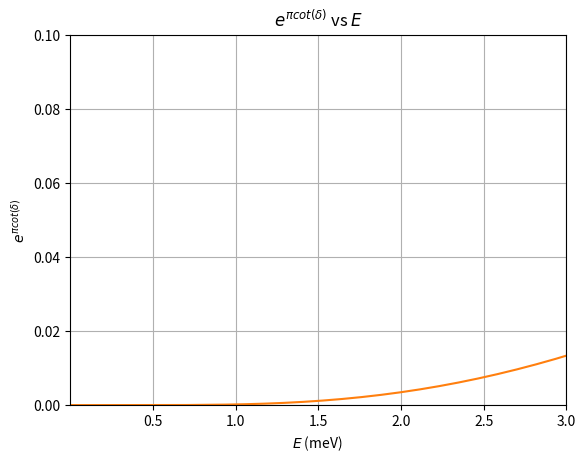

Here is the Python script that generated this plot:
from scipy.integrate import odeint
from scipy.special import struve, yn, riccati_jn, riccati_yn
import numpy as np
import matplotlib
import matplotlib.pyplot as plt
# from scipy.integrate import solve_ivp
plt.rcParams['figure.dpi'] = 150

# GLOBALS
# physical constants and SI units
hbar = 1.0545718e-34 # [Js]
epsilon = 8.854e-12 
au = 1.64877727436e-41 # [C^2 m^2 J^(-1)] 
e_charge = 1.60217662e-19 # [C]
eV = 1.602176634e-19 # [J]
meV = 1e-3 * eV
angstrom = 1e-10 # [m]

# table 1.
r_0 = 44.6814 * angstrom # [m]
mass_e = 9.10938356e-31 # [kg]
mass_eff_e = 0.47 * mass_e 
mass_eff_h = 0.54  * mass_e
mass_X = mass_eff_e + mass_eff_h
M_red = mass_eff_e * mass_X / (mass_eff_e + mass_X) # negative trion
# M_red = mass_eff_h * mass_X / (mass_eff_h + mass_X) # positive trion 

# table 2
r_star = 34 * angstrom  # only symmetric phase shift
v_0 = -58.5 * meV
alpha = 52 * (10**3) * au 

######################################################################
# DIAGONALISATION adjustable parameters
N =  1024
r = np.linspace(1e-6, 200, N) * angstrom
######################################################################

# POTENTIALS
def keldysh(r):
    # equation (2) 
    # [V]
    V_K = (np.pi / (2 * ( 4 * np.pi * epsilon) * r_0) * (struve(0, r / r_0) - yn(0, r / r_0)))
    return V_K

def V_Xe(r): 
    # equation (8)
    # [J]    
    r = np.array(r)
    dr = r_0 / 1000
    V_Xe = np.zeros_like(r)
    V_Xe[abs(r) <= r_star] = v_0 
    V_Xe[r > r_star] = - (alpha * e_charge **2 / 2) * ((keldysh(r[r > r_star] + dr) - keldysh(r[r > r_star])) / dr)**2
    return V_Xe

# TEST potentials
def square_well(r, V_0):
    # Square well potential with adjustable depth V_0
    V_sw = V_0 * np.heaviside(r_star - r, 0)
    return V_sw

def Coulomb(r):
    # Coulomb potential with width equivalent to Schmidt potential
    Q = -3.5456393493840546e-39
    V_E = (1 / (4 * np.pi * epsilon) * (Q / r))
    return V_E


######################################################################
## DIRECT DIAGONALISATION ZERO BCS
## BOUND STATES serch. Setting up our matrices:
# A = np.zeros((N,N)) # main matrix
# dr = r[1] - r[0] # step size

## ZERO BC r->0 , free BC r->Rmax (NON-HERMITIAN)
# second_D = np.zeros_like(A)
## second derivative matrix (4th order approximation)
# for j in range(N):
    # if j == 0:
    #     second_D[j, j] = -5 / 2
    #     second_D[j, j+1] = 4 / 3
    #     second_D[j, j+2] = -1 / 12
    # elif j == 1:
    #     second_D[j, j-1] = 4 / 3
    #     second_D[j, j] = -5 / 2
    #     second_D[j, j+1] = 4 / 3
    #     second_D[j, j+2] = -1 / 12
    # elif 2 <= j <= N-3:
    #     second_D[j, j-2] = -1 / 12
    #     second_D[j, j-1] = 4 / 3
    #     second_D[j, j] = -5 / 2
    #     second_D[j, j+1] = 4 / 3
    #     second_D[j, j+2] = -1 / 12
    # elif j == N-2:
    #     second_D[j, j+1] =  11 / 12
    #     second_D[j, j] = -20 / 12
    #     second_D[j, j-1] = 6 / 12
    #     second_D[j, j-2] = 4 / 12
    #     second_D[j, j-3] = -1 / 12
    # elif j == N - 1:
    #     second_D[j, j] = 35 / 12
    #     second_D[j, j-1] = -104 / 12
    #     second_D[j, j-2] = 114 / 12
    #     second_D[j, j-3] = -56 / 12
    #     second_D[j, j-4] = 11 / 12
    # else:
    #     raise ValueError('forgot a j')

## ZERO BCS (HERMITIAN MATRIX)
## second derivative matrix (4th order approximation)
    # if j == 0:
    #     second_D[j, j] = -5 / 2
    #     second_D[j, j+1] = 4 / 3
    #     second_D[j, j+2] = -1 / 12
    # elif j == 1:
    #     second_D[j, j-1] = 4 / 3
    #     second_D[j, j] = -5 / 2
    #     second_D[j, j+1] = 4 / 3
    #     second_D[j, j+2] = -1 / 12
    # elif 2 <= j <= N-3:
    #     second_D[j, j-2] = -1 / 12
    #     second_D[j, j-1] = 4 / 3
    #     second_D[j, j] = -5 / 2
    #     second_D[j, j+1] = 4 / 3
    #     second_D[j, j+2] = -1 / 12
    # elif j == N-2:
    #     second_D[j, j-2] = -1 / 12
    #     second_D[j, j-1] = 4 / 3
    #     second_D[j, j] = -5 / 2
    #     second_D[j, j+1] = 4 / 3
    # elif j == N - 1:
    #     second_D[j, j-2] = -1 / 12
    #     second_D[j, j-1] = 4 / 3
    #     second_D[j, j] = -5 / 2
    # else:
    #     raise ValueError('forgot a j')
# print('second_D:\n')
# print(second_D)

# Schmidt_matrix_eff = np.zeros_like(A)
# for j in range(N):
#     Schmidt_matrix_eff[j, j] = (1 / (4 * r[j]**2)) - (2 * M_red / hbar**2) * V_Xe(r[j])
# # print('this is Schmidt_matrix')
# # print(Schmidt_matrix_eff)

# A = (1 / dr**2) * second_D + Schmidt_matrix_eff # change of variables
## Diagonalise A
# eigenvalues, unitary = np.linalg.eig(A) # unitary's columns are eigenvectors of A
## eigenvalues, unitary


## eigenENERGIES
# E = -(eigenvalues * hbar**2) / (2 * M_red)
## PLOTTING BOUND EIGENSTATES
# for i, E_i in enumerate(E):
#     if not v_0 <= E_i <= 0:
#         continue
#     # PLOT Schmidt potential and states
#     plt.axhline(E_i /  meV, linestyle=":")
#     plt.plot(
#         r / angstrom,
#         - np.sign(unitary[1,i] - unitary[0,i]) * v_0 * unitary[:, i] / (abs(unitary[:, i]).max() * 5  * meV) + E_i / meV, 
#         label='$u_0(r)$'
#     )
#     print(f"eigenenergy {i}: {E_i / meV:+.02f} meV")

# plt.legend(loc="upper right")
# plt.axis(xmin=0)
# plt.plot(r / angstrom, V_Xe(r) / meV)
# plt.ylabel(r'$V_Xe$ (meV) and $u_{i}$ (arb) ')
# plt.xlabel(r'$r$ (Å)')
# plt.grid(True)
# plt.savefig('Schmidt_potential_and_groundstate_zero_BCS.png')
# plt.show()
######################################################################


######################################################################
## Bound states search:
## SHOOTING method
## ENERGY
# E = -30 * meV #[J] initial guess

## ODE
# def ODE_shooting(r, y, E):
#     u, w = y
#     result = np.zeros_like(y)
#     if abs(u) > 1e100: # if blowing up return zero derivative
#         return result

#     else:
#         result[0] = w
#         result[1] = (- 1 / (4 * r**2) +  2 * M_red * (V_Xe(r) - E) / hbar**2) * u
#         return result

## ICS
# y_0 = [np.sqrt(r[0]), 1 / (2 * np.sqrt(r[0]))]

# E_lower = -31.15 * meV
# E_upper = -31.225 * meV

# signs = []
# E_Rmax = []
# new_bound = None

# # ODE solver
# for E in np.linspace(E_lower, E_upper, 2):
#     solution_ODE_shooting = solve_ivp(
                                        # lambda r, y: ODE_shooting(r, y, E),
                                        # [r[0], r[-1]], y_0, t_eval=r
                            # )
#     u = solution_ODE_shooting.y[0]
#     signs.append(np.sign(u[-1])) # storing the energy SIGN of solutions at Rmax
#     E_Rmax.append(u[-1]) # storing the energy VALUE of solutions at Rmax

# new_bound = (E_lower - (E_Rmax[0] - E_Rmax[1]) / 2 * meV)

# print(f"this is signs {signs}")
# print(f"this is E_Rmax {E_Rmax}")
# print(f"this is new_bound {new_bound}") 

# print(f"this is E_upper - E_lower = {E_upper - E_lower}")
# while E_upper - E_lower < 1e-6 * meV
 # or maybe 1e-6 * abs(E_min)


##     plt.plot(r / angstrom,  (u / abs(u[r < r_star]).max() * 5) + E / meV)
## plt.axis(ymin=v_0 / meV - 5, ymax=5)
## plt.ylabel(r'$E$ (meV) ')
## plt.xlabel(r'$r$ (Å)')
## plt.title('Shooting method: Schmidt')
## plt.grid(True)
## plt.show()
######################################################################


######################################################################
## VPA
## ENERGY
N_E = 512
E_min = 1e-6 * meV
E_max = 60 * meV
E = np.linspace(E_min, E_max, N_E)
k = np.sqrt(2 * M_red * E) / hbar

delta_0 = 0 # TAYLOR IC

## solve ODEs (equations (31), (32) in OSU) for multiple k using VPA 
######################################################################
# print(f'\n{M_red=}\n')
# print(f'\n{hbar**2=}\n')
# print(f'\n{V_Xe(r)=}\n')
# print(f'\n{k=}\n')
# print(f'\n{r=}\n')

# def ODE_31(r, delta, k):
#     # l = 0
#     ddelta_dr = -((2 * M_red * V_Xe(r) / hbar**2) * np.sin(k * r + delta)**2) / k 
#     return ddelta_dr

# print(f'{ODE_31(angstrom, 0, 7e8)=}')

def ODE_32(r, delta, k, l):
    # l != 0
    top = -(2 * M_red * V_Xe(r) / (hbar**2)) * (np.cos(delta) * riccati_jn(l, k * r)[0][l] - np.sin(delta) * riccati_yn(l, k * r)[0][l])**2
    ddelta_dr = top / k 
    return ddelta_dr

# ODE solver ODEINT
delta = []
for i, k_i in enumerate(k):
    # print(i)
    l = 0
    solution_ODE = odeint(
                        lambda r, delta : ODE_32(r, delta, k_i, l),
                        delta_0, r, tfirst=True
                        )
    delta.append(solution_ODE[-1])

# print(f'\n{delta=}\n')

# A plot of delta vs E:
plt.plot(E / meV,  delta)
plt.axis(xmin=E_min/ meV, xmax=E_max / meV)
plt.xlabel(r'$E$ (meV) ')
plt.ylabel(r'$\delta^{s} (E)$')
plt.title(r'Energy dependent symmetric phase shifts ($\ell \neq 0$) ')
plt.grid(True)
plt.savefig('symmetric_phase_shifts.png')
plt.show()



#  A plot of e^(pi cot delta) vs E:
cot_delta = 1 / np.tan(delta)
plt.plot(E / meV, np.exp(np.pi * cot_delta))
plt.axis(ymin=0, ymax=0.1)
plt.axis(xmin=E_min/ meV, xmax=3)
plt.xlabel(r'$E$ (meV) ')
plt.ylabel(r'$e^{\pi cot(\delta)}$')
plt.title(r'$e^{\pi cot(\delta)}$ vs $E$')
plt.grid(True)
plt.savefig('symmetric_phase_shifts_exp_plot.png')
plt.show()

########################SOLVE_IVP#####################################
# ODE solver SOLVE_IVP
# delta = []
# for i, k_i in enumerate(k):
#     # print(i)
#     solution_ODE_31 = solve_ivp(
#                                 lambda r, delta : ODE_31(r, delta, k_i, v_0),
#                                  [r[0], r[-1]], delta_0, t_eval=r
#                                  )
#     delta.append(solution_ODE_31.y[0, -1])

# print(f'THIS IS SOLVE_IVP {delta=}\n ')
# print(f'{np.shape(delta)=}\n')

# plt.plot(E / meV,  delta)
# plt.axis(xmin=E_min/ meV, xmax=E_max / meV)
# plt.xlabel(r'$E$ (meV) ')
# plt.ylabel(r'$\delta^{s} (E)$')
# plt.title('Energy dependent symmetric phase shifts ')
# plt.grid(True)
# # plt.savefig('symmetric_phase_shifts.png')
# plt.show()

########################SOLVE_IVP#####################################


######################################################################
# Potentials
# PLOTS

# Schmidt potential
# plt.plot(r / angstrom, V_Xe(r) / meV)
# ylabel = plt.ylabel(r'$V_{Xe}$ (meV)', fontsize=10)
# plt.xlabel(r'$r$ (Å)')
# plt.grid(True)
# plt.title('Schmidt potential')
# plt.axis(xmin=0)
# plt.savefig('V_Xe_Schmidt.png')
# plt.show()

# # Square well potential
# plt.plot(r / angstrom, square_well(r, v_0) / meV)
# ylabel = plt.ylabel(r'$V_{sw}(r)$ (meV)', fontsize=10)
# plt.xlabel(r'$r$ (Å)')
# plt.savefig('V_sw.png')
# plt.axis(xmin=0)
# plt.grid(True)
# plt.title('Square well potential')
# plt.show()

# Coulomb potential
# plt.plot(r / angstrom, Coulomb(r) / meV)
# plt.xlim([0, 200])
# plt.ylim([-1e3, 1e2])
# ylabel = plt.ylabel(r'$V_{E}$ (meV)', fontsize=10)
# plt.xlabel(r'$r$ (Å)')
# plt.savefig('V_Coulomb.png')
# plt.grid(True)
# plt.title('Coulomb potential')
# plt.show()
######################################################################

###########################COULOMB POTENTIAL###TEST###################
# # Coulomb matrix
# V_E = np.zeros_like(A)
# for j in range(N):
#     V_E[j, j] = (1 / (4 * r[j]**2)) - (2 * M_red / hbar**2) * Coulomb(r[j])

# A = (1 / dr**2) * second_D + V_E

# # Diagonalise A
# eigenvalues, unitary = np.linalg.eig(A) # unitary's columns are eigenvectors of A

# E = -(eigenvalues * hbar**2) / (2 * M_red)
# for i, E_i in enumerate(E):
#     if not -3e2 <= E_i <= 0:
#         continue
#     plt.axhline(E_i /  meV, linestyle=":")
#     plt.plot(
#         r / angstrom,
#         - np.sign(unitary[1,i] - unitary[0,i]) * v_0 * unitary[:, i] / (abs(unitary[:, i]).max() * 5  * meV) + E_i / meV, 
#         label=f'$u_{{{i}}}(r)$'
#     )
#     print(f"eigenenergy {i}: {E_i / meV:+.02f} meV")


# plt.legend(loc="lower right")
# plt.xlim([0, 200])
# plt.ylim([-3e2, 1e2])
# plt.plot(r / angstrom, Coulomb(r) / meV)
# ylabel = plt.ylabel(r'$V_E$ (meV) and $u_{i}$ (arb) ')
# plt.xlabel(r'$r$ (Å)')
# plt.title('Coulomb bound states')
# plt.grid(True)
# plt.savefig('Coulomb_bound_states.png')
# plt.show()
###########################COULOMB POTENTIAL###TEST######################